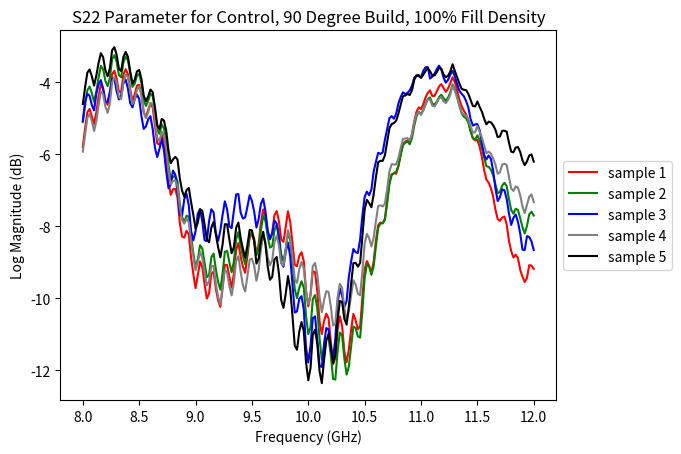

Python code for this plot:
#!/usr/bin/env python3
# -*- coding: utf-8 -*-
"""
Created on Mon Nov 15 20:43:17 2021

@author: lcabral4
"""

import matplotlib.pyplot as plt
import numpy as np 
from numpy import *

'''
These arrays are copied and pasted from data_analysis.py. This displays the
data of the S22 parameter read in from the citi file for the real and imaginary numbers for 201
time steps. '''
sample1 = np.array([-0.511688+0.041809j, -0.535491+0.09729j , -0.544708+0.17926j ,
       -0.520141+0.255798j, -0.467697+0.319213j, -0.425659+0.351791j,
       -0.408721+0.402893j, -0.385589+0.464736j, -0.337799+0.528106j,
       -0.264953+0.559234j, -0.200164+0.560638j, -0.153869+0.566864j,
       -0.114593+0.596313j, -0.046386+0.646148j,  0.039306+0.653595j,
        0.109405+0.629425j,  0.152954+0.5932j  ,  0.18573 +0.583099j,
        0.248535+0.596862j,  0.333129+0.567718j,  0.390716+0.516815j,
        0.418914+0.454177j,  0.425918+0.416076j,  0.464599+0.389846j,
        0.526855+0.335449j,  0.568359+0.262664j,  0.578125+0.181121j,
        0.558044+0.131317j,  0.557159+0.092254j,  0.576293+0.047607j,
        0.589813-0.032074j,  0.5708  -0.11264j ,  0.525787-0.159027j,
        0.48941 -0.173599j,  0.482803-0.185577j,  0.46878 -0.253891j,
        0.418762-0.312683j,  0.353698-0.346908j,  0.308517-0.339111j,
        0.285934-0.334884j,  0.266876-0.360214j,  0.217697-0.392501j,
        0.145675-0.411315j,  0.096801-0.391067j,  0.075134-0.378112j,
        0.070648-0.377533j,  0.030227-0.391403j, -0.033676-0.386398j,
       -0.087432-0.350082j, -0.102218-0.3264j  , -0.113449-0.306457j,
       -0.12796 -0.315628j, -0.177673-0.308288j, -0.223846-0.267761j,
       -0.240654-0.227203j, -0.241546-0.203727j, -0.242569-0.210708j,
       -0.276107-0.201568j, -0.306808-0.156662j, -0.309845-0.101715j,
       -0.305648-0.072876j, -0.302078-0.058578j, -0.32405 -0.051361j,
       -0.351974-0.009811j, -0.348403+0.050033j, -0.326492+0.089859j,
       -0.308319+0.109832j, -0.322982+0.113082j, -0.338439+0.148056j,
       -0.323867+0.193756j, -0.283355+0.224136j, -0.250579+0.244506j,
       -0.229736+0.255035j, -0.224975+0.283264j, -0.202072+0.326767j,
       -0.153854+0.356597j, -0.101364+0.367004j, -0.0634  +0.357681j,
       -0.053817+0.372726j, -0.028945+0.40213j ,  0.017776+0.419921j,
        0.069168+0.404876j,  0.107101+0.376525j,  0.130615+0.358734j,
        0.155624+0.357696j,  0.201309+0.360305j,  0.252868+0.332901j,
        0.284378+0.287735j,  0.298049+0.238601j,  0.309433+0.218505j,
        0.339477+0.207305j,  0.378448+0.177139j,  0.384094+0.12442j ,
        0.370315+0.073013j,  0.350357+0.035766j,  0.350448+0.003921j,
        0.360626-0.034622j,  0.35672 -0.084426j,  0.331054-0.131256j,
        0.282547-0.158798j,  0.256073-0.171585j,  0.253311-0.194244j,
        0.25032 -0.237335j,  0.217346-0.266525j,  0.173126-0.273422j,
        0.132293-0.262298j,  0.113006-0.258468j,  0.09349 -0.279113j,
        0.058609-0.295318j,  0.0186  -0.296035j, -0.022827-0.274124j,
       -0.042785-0.252441j, -0.058105-0.254974j, -0.085159-0.273315j,
       -0.121017-0.27304j , -0.149902-0.247886j, -0.159042-0.214393j,
       -0.166603-0.196723j, -0.187675-0.192161j, -0.219535-0.183525j,
       -0.25296 -0.162948j, -0.267257-0.124542j, -0.270401-0.094772j,
       -0.278717-0.077728j, -0.310043-0.064971j, -0.345306-0.033081j,
       -0.356109+0.009155j, -0.348403+0.041503j, -0.33786 +0.059265j,
       -0.347625+0.075943j, -0.363586+0.112381j, -0.364334+0.164199j,
       -0.345535+0.207504j, -0.324493+0.237365j, -0.316925+0.257629j,
       -0.317703+0.295013j, -0.305755+0.34262j , -0.275451+0.381256j,
       -0.244094+0.403793j, -0.218551+0.41748j , -0.204086+0.437149j,
       -0.179138+0.468566j, -0.13655 +0.498764j, -0.088043+0.514679j,
       -0.039886+0.522583j, -0.003326+0.52185j ,  0.03305 +0.533966j,
        0.087646+0.549835j,  0.156524+0.552551j,  0.217865+0.540374j,
        0.253448+0.520904j,  0.277648+0.518859j,  0.315795+0.511505j,
        0.369659+0.485519j,  0.441162+0.42868j ,  0.462921+0.388458j,
        0.489852+0.353546j,  0.521179+0.323486j,  0.555175+0.282135j,
        0.588806+0.217071j,  0.603485+0.141662j,  0.606323+0.084899j,
        0.617126+0.040618j,  0.629699-0.002075j,  0.638488-0.059051j,
        0.620697-0.119842j,  0.589904-0.17694j ,  0.55487 -0.220825j,
        0.524505-0.259185j,  0.49208 -0.300094j,  0.44812 -0.351791j,
        0.390426-0.399383j,  0.329696-0.428115j,  0.282608-0.44548j ,
        0.248428-0.461532j,  0.202972-0.484176j,  0.142395-0.493637j,
        0.076721-0.490951j,  0.021438-0.476394j, -0.018463-0.462127j,
       -0.056243-0.454422j, -0.104171-0.437973j, -0.157043-0.40866j ,
       -0.205246-0.366592j, -0.238647-0.330368j, -0.265457-0.306198j,
       -0.291732-0.287124j, -0.317337-0.260955j, -0.336517-0.217376j,
       -0.339279-0.171676j, -0.342193-0.135253j, -0.344955-0.10437j ,
       -0.356079-0.073867j, -0.35849 -0.028595j, -0.346069+0.016296j,
       -0.334472+0.055191j, -0.320098+0.09259j , -0.319015+0.109954j,
       -0.321334+0.142852j, -0.306655+0.171173j, -0.287277+0.19551j ])

sample2 = np.array([-0.55545 +0.019104j, -0.581176+0.074798j, -0.594299+0.159179j,
       -0.57492 +0.239227j, -0.5242  +0.311004j, -0.479217+0.349319j,
       -0.461456+0.403457j, -0.438583+0.467498j, -0.395141+0.534942j,
       -0.32196 +0.574279j, -0.252502+0.58197j , -0.200622+0.59024j ,
       -0.158813+0.619903j, -0.091461+0.673248j, -0.003967+0.688324j,
        0.072692+0.669891j,  0.124084+0.634002j,  0.161468+0.620666j,
        0.223877+0.634185j,  0.311554+0.610321j,  0.376434+0.563324j,
        0.413589+0.499664j,  0.424102+0.455001j,  0.462112+0.425949j,
        0.52536 +0.37384j ,  0.573455+0.302398j,  0.5914  +0.217254j,
        0.5755  +0.158996j,  0.573669+0.115203j,  0.590667+0.071167j,
        0.608581-0.006469j,  0.597015-0.090545j,  0.555999-0.145538j,
        0.516265-0.167541j,  0.505035-0.17749j ,  0.495575-0.242126j,
        0.45166 -0.304458j,  0.388382-0.348373j,  0.337707-0.347549j,
        0.308212-0.343917j,  0.290512-0.364471j,  0.246353-0.397903j,
        0.176223-0.424346j,  0.121978-0.410827j,  0.094177-0.399429j,
        0.089355-0.393508j,  0.054611-0.408325j, -0.006179-0.41043j ,
       -0.065338-0.380279j, -0.086303-0.355667j, -0.101882-0.333297j,
       -0.111068-0.340591j, -0.157699-0.339965j, -0.208328-0.306701j,
       -0.232803-0.266708j, -0.238487-0.240089j, -0.236358-0.245529j,
       -0.266861-0.242309j, -0.30159 -0.205688j, -0.313201-0.149871j,
       -0.311706-0.118286j, -0.309326-0.100448j, -0.329025-0.095962j,
       -0.361862-0.061477j, -0.368164-0.0018j  , -0.352157+0.044342j,
       -0.336502+0.070846j, -0.348327+0.073135j, -0.367904+0.103408j,
       -0.361572+0.148147j, -0.326095+0.184875j, -0.295135+0.210571j,
       -0.270706+0.226272j, -0.265014+0.253845j, -0.247299+0.297821j,
       -0.20285 +0.333923j, -0.149536+0.352447j, -0.103118+0.348449j,
       -0.090164+0.359939j, -0.069534+0.387283j, -0.028869+0.410781j,
        0.024414+0.404281j,  0.067581+0.379608j,  0.096481+0.359237j,
        0.121643+0.353408j,  0.162811+0.357864j,  0.216751+0.336486j,
        0.253723+0.292526j,  0.272918+0.240402j,  0.28363 +0.215179j,
        0.308624+0.204544j,  0.346206+0.181381j,  0.357452+0.130447j,
        0.347335+0.077133j,  0.324249+0.032455j,  0.316452+0.002685j,
        0.325836-0.029525j,  0.325164-0.076583j,  0.303085-0.123382j,
        0.256073-0.154922j,  0.224609-0.170646j,  0.218505-0.188072j,
        0.219955-0.226165j,  0.193359-0.254455j,  0.153533-0.264587j,
        0.108993-0.25595j ,  0.085952-0.24546j ,  0.070678-0.259475j,
        0.041   -0.2751j  ,  0.005035-0.278717j, -0.037414-0.261261j,
       -0.061027-0.236587j, -0.07238 -0.232879j, -0.092117-0.250442j,
       -0.123001-0.255416j, -0.152084-0.236084j, -0.163711-0.203208j,
       -0.167671-0.182426j, -0.181663-0.17781j , -0.207977-0.173378j,
       -0.241058-0.159454j, -0.259277-0.124694j, -0.263626-0.094207j,
       -0.268066-0.077194j, -0.295425-0.070663j, -0.334198-0.04689j ,
       -0.352462-0.006988j, -0.34935 +0.025497j, -0.338165+0.043396j,
       -0.345947+0.055755j, -0.363861+0.08525j , -0.371933+0.136642j,
       -0.357345+0.183303j, -0.339035+0.216339j, -0.330612+0.236206j,
       -0.333496+0.269516j, -0.32759 +0.316757j, -0.300537+0.360473j,
       -0.270538+0.386734j, -0.246307+0.405471j, -0.231262+0.424819j,
       -0.210754+0.45404j , -0.171844+0.486831j, -0.12265 +0.505462j,
       -0.072143+0.517211j, -0.031524+0.516662j,  0.004608+0.52774j ,
        0.057006+0.546051j,  0.126556+0.551635j,  0.190673+0.541595j,
        0.230957+0.521637j,  0.255462+0.518005j,  0.2919  +0.51123j ,
        0.344986+0.488876j,  0.418167+0.432327j,  0.440002+0.392639j,
        0.468261+0.35498j ,  0.497757+0.323013j,  0.530456+0.284606j,
        0.564392+0.222045j,  0.581298+0.148376j,  0.587921+0.08905j ,
        0.599273+0.043243j,  0.610931+0.004943j,  0.625244-0.046875j,
        0.608337-0.103515j,  0.581695-0.158538j,  0.548461-0.206298j,
        0.516357-0.246032j,  0.488494-0.28479j ,  0.44989 -0.337631j,
        0.397522-0.386779j,  0.338256-0.420517j,  0.289123-0.441833j,
        0.255767-0.459182j,  0.214111-0.487808j,  0.156158-0.500488j,
        0.094055-0.504241j,  0.036941-0.494918j, -0.005447-0.482498j,
       -0.042617-0.479721j, -0.093887-0.46788j , -0.146865-0.445068j,
       -0.201583-0.408828j, -0.24031 -0.371994j, -0.27185 -0.351379j,
       -0.306015-0.334655j, -0.334793-0.312057j, -0.35939 -0.275894j,
       -0.368972-0.229385j, -0.373321-0.19133j , -0.382247-0.160537j,
       -0.401519-0.127273j, -0.411331-0.082885j, -0.40718 -0.035293j,
       -0.397094+0.007003j, -0.386291+0.047927j, -0.391494+0.074264j,
       -0.398147+0.112136j, -0.391372+0.144607j, -0.37445 +0.172226j])

sample3 = np.array([-0.407486-0.381164j, -0.476593-0.353653j, -0.53836 -0.28363j ,
       -0.565368-0.21405j , -0.568969-0.143341j, -0.568084-0.101745j,
       -0.607116-0.049224j, -0.626434+0.035369j, -0.624908+0.115478j,
       -0.590332+0.184906j, -0.550018+0.218963j, -0.533416+0.259613j,
       -0.51892 +0.325164j, -0.489532+0.40982j , -0.428527+0.473602j,
       -0.364746+0.493469j, -0.326751+0.500061j, -0.295684+0.528747j,
       -0.246795+0.578552j, -0.16275 +0.615448j, -0.080963+0.613586j,
       -0.031951+0.590087j, -0.005676+0.582489j,  0.049346+0.59555j ,
        0.134124+0.59198j ,  0.217468+0.557434j,  0.267746+0.499054j,
        0.282119+0.464843j,  0.316223+0.447692j,  0.366165+0.424697j,
        0.430725+0.367706j,  0.459518+0.28923j ,  0.453628+0.237274j,
        0.448745+0.213745j,  0.468734+0.200958j,  0.510131+0.133361j,
        0.50476 +0.048278j,  0.474258-0.011795j,  0.448852-0.028884j,
        0.453231-0.040374j,  0.46791 -0.0867j  ,  0.445022-0.150466j,
        0.395538-0.204589j,  0.351867-0.217895j,  0.343551-0.226745j,
        0.352569-0.254013j,  0.32019 -0.304245j,  0.260437-0.336929j,
        0.198379-0.338851j,  0.180801-0.335083j,  0.16539 -0.35527j ,
        0.140823-0.390121j,  0.087417-0.411727j,  0.024246-0.403488j,
       -0.014404-0.380706j, -0.031478-0.378433j, -0.054245-0.401245j,
       -0.106002-0.407012j, -0.162139-0.38359j , -0.198623-0.335281j,
       -0.209625-0.317001j, -0.238998-0.311828j, -0.278762-0.305023j,
       -0.3302  -0.277557j, -0.359863-0.217102j, -0.359848-0.170074j,
       -0.368972-0.143569j, -0.397537-0.131424j, -0.430908-0.093505j,
       -0.440048-0.036102j, -0.415756+0.013565j, -0.405746+0.045135j,
       -0.401565+0.080841j, -0.405502+0.123275j, -0.401443+0.180114j,
       -0.366012+0.229171j, -0.325241+0.261688j, -0.284668+0.276168j,
       -0.275436+0.300766j, -0.256378+0.342651j, -0.213913+0.378692j,
       -0.158721+0.38684j , -0.111343+0.376785j, -0.080612+0.373779j,
       -0.051391+0.385879j, -0.004791+0.405609j,  0.0522  +0.3983j  ,
        0.095047+0.370346j,  0.124908+0.331787j,  0.14302 +0.319397j,
        0.178863+0.320236j,  0.224563+0.304092j,  0.249343+0.261383j,
        0.25386 +0.211807j,  0.24588 +0.175743j,  0.259994+0.156234j,
        0.288101+0.129211j,  0.305419+0.090301j,  0.301879+0.047042j,
        0.269699+0.014312j,  0.257629+0.001586j,  0.270874-0.019134j,
        0.291198-0.057006j,  0.283126-0.09465j ,  0.253265-0.113052j,
        0.227767-0.114761j,  0.221885-0.123344j,  0.22435 -0.156501j,
        0.210754-0.195617j,  0.185089-0.218528j,  0.155548-0.218895j,
        0.143692-0.217582j,  0.141227-0.239532j,  0.126403-0.28543j ,
        0.092163-0.31311j ,  0.060653-0.313232j,  0.044265-0.304519j,
        0.031784-0.311874j, -0.0009  -0.338851j, -0.046707-0.352691j,
       -0.088821-0.359512j, -0.121002-0.346038j, -0.141128-0.337204j,
       -0.170959-0.341598j, -0.226226-0.344833j, -0.285659-0.331512j,
       -0.327484-0.301101j, -0.343704-0.274581j, -0.359069-0.267715j,
       -0.404357-0.248184j, -0.441711-0.210861j, -0.477523-0.160491j,
       -0.489288-0.111602j, -0.498092-0.079071j, -0.523223-0.048828j,
       -0.543792+0.000701j, -0.560028+0.055969j, -0.554565+0.115417j,
       -0.54071 +0.152526j, -0.540679+0.183715j, -0.543823+0.229705j,
       -0.533783+0.278625j, -0.512786+0.332885j, -0.479156+0.374023j,
       -0.45166 +0.410171j, -0.425201+0.444412j, -0.39656 +0.482147j,
       -0.359283+0.530059j, -0.301422+0.569335j, -0.245941+0.594818j,
       -0.207366+0.606811j, -0.175689+0.631042j, -0.13565 +0.647979j,
       -0.077514+0.658081j,  0.003967+0.638763j,  0.042175+0.641387j,
        0.08908 +0.642303j,  0.140106+0.643249j,  0.193573+0.636901j,
        0.251037+0.60794j ,  0.30017 +0.566009j,  0.338897+0.531463j,
        0.385559+0.505859j,  0.43016 +0.483322j,  0.477294+0.448226j,
        0.501495+0.40274j ,  0.518432+0.353485j,  0.53186 +0.30783j ,
        0.548065+0.26416j ,  0.562866+0.217895j,  0.571685+0.162994j,
        0.572906+0.103698j,  0.558593+0.049957j,  0.549499+0.00888j ,
        0.550842-0.029205j,  0.546234-0.080719j,  0.525024-0.133514j,
        0.488555-0.178466j,  0.454132-0.209793j,  0.432983-0.2359j  ,
        0.417434-0.274246j,  0.382202-0.312988j,  0.332992-0.339828j,
        0.281585-0.350875j,  0.241272-0.358078j,  0.215637-0.380081j,
        0.17398 -0.412902j,  0.125045-0.429077j,  0.08226 -0.426818j,
        0.045974-0.412567j,  0.025116-0.399215j, -0.006774-0.409118j,
       -0.062896-0.408737j, -0.11116 -0.388336j, -0.142471-0.362274j,
       -0.156066-0.335052j, -0.171051-0.326934j, -0.222122-0.315506j,
       -0.266601-0.277587j, -0.292083-0.242157j, -0.302551-0.211471j])

sample4 = np.array([-0.504486+0.033233j, -0.526825+0.08319j , -0.539733+0.159973j,
       -0.520355+0.234741j, -0.468948+0.302093j, -0.422531+0.336395j,
       -0.404495+0.383804j, -0.385833+0.442321j, -0.34555 +0.505279j,
       -0.275909+0.541473j, -0.207672+0.545837j, -0.158477+0.550079j,
       -0.121185+0.577423j, -0.059082+0.628234j,  0.022338+0.641449j,
        0.095611+0.6221j  ,  0.143859+0.584503j,  0.177459+0.571167j,
        0.235839+0.585266j,  0.318969+0.5625j  ,  0.37973 +0.517761j,
        0.412826+0.454162j,  0.420837+0.411682j,  0.456481+0.384292j,
        0.516876+0.334869j,  0.562652+0.266876j,  0.578064+0.185058j,
        0.559265+0.130615j,  0.555267+0.089416j,  0.571441+0.047393j,
        0.59024 -0.026611j,  0.577789-0.108001j,  0.536315-0.158874j,
        0.498413-0.177154j,  0.487991-0.18663j ,  0.477447-0.250579j,
        0.433578-0.309356j,  0.372955-0.348465j,  0.326599-0.345413j,
        0.301239-0.341293j,  0.283325-0.362579j,  0.238906-0.394638j,
        0.171615-0.418792j,  0.122497-0.405197j,  0.09732 -0.394653j,
        0.093322-0.390579j,  0.058242-0.403701j, -0.001129-0.403717j,
       -0.056015-0.37474j , -0.07518 -0.354003j, -0.089325-0.334198j,
       -0.099777-0.340942j, -0.144302-0.337417j, -0.192337-0.304397j,
       -0.21553 -0.267257j, -0.22171 -0.243896j, -0.220916-0.250244j,
       -0.250213-0.245468j, -0.281692-0.209182j, -0.292724-0.155288j,
       -0.292312-0.124282j, -0.290176-0.109375j, -0.309234-0.1053j  ,
       -0.338546-0.072967j, -0.343521-0.015396j, -0.327743+0.028549j,
       -0.314697+0.053375j, -0.32843 +0.055099j, -0.346496+0.083496j,
       -0.339706+0.124664j, -0.304946+0.160003j, -0.274322+0.183319j,
       -0.254699+0.198959j, -0.252075+0.227584j, -0.236755+0.268203j,
       -0.19458 +0.301803j, -0.143569+0.320251j, -0.100723+0.31903j ,
       -0.089096+0.334625j, -0.069244+0.363861j, -0.029144+0.386108j,
        0.023208+0.378006j,  0.065429+0.354599j,  0.095275+0.338455j,
        0.120254+0.336334j,  0.160522+0.34317j ,  0.213455+0.322158j,
        0.249954+0.278457j,  0.270294+0.228012j,  0.285629+0.20465j ,
        0.313369+0.195602j,  0.353332+0.172912j,  0.363876+0.121368j,
        0.354492+0.067398j,  0.335617+0.022262j,  0.332138-0.008865j,
        0.344451-0.042099j,  0.343704-0.090408j,  0.3199  -0.137176j,
        0.274337-0.170501j,  0.244278-0.19152j ,  0.239357-0.213279j,
        0.240982-0.254562j,  0.21289 -0.283004j,  0.173263-0.294067j,
        0.127578-0.290863j,  0.102462-0.284713j,  0.085571-0.302764j,
        0.052795-0.319259j,  0.016418-0.322296j, -0.028549-0.30664j ,
       -0.0569  -0.284301j, -0.072174-0.282562j, -0.09671 -0.30191j ,
       -0.129653-0.30487j , -0.159683-0.28543j , -0.17427 -0.252273j,
       -0.182769-0.231132j, -0.202209-0.226646j, -0.231781-0.219413j,
       -0.264938-0.205078j, -0.284194-0.168609j, -0.291061-0.135757j,
       -0.297561-0.115997j, -0.328247-0.105209j, -0.368423-0.078781j,
       -0.386993-0.036544j, -0.383392-0.002731j, -0.37294 +0.016647j,
       -0.382644+0.032943j, -0.399307+0.066909j, -0.407516+0.119735j,
       -0.392242+0.166091j, -0.374267+0.199874j, -0.365966+0.222503j,
       -0.365997+0.259704j, -0.359375+0.310638j, -0.329208+0.357284j,
       -0.298873+0.382263j, -0.274704+0.400299j, -0.258758+0.422714j,
       -0.236145+0.45375j , -0.195312+0.489105j, -0.144531+0.507019j,
       -0.095703+0.519287j, -0.053985+0.521179j, -0.014404+0.533386j,
        0.043121+0.554046j,  0.118682+0.557128j,  0.182006+0.544403j,
        0.221801+0.523712j,  0.249603+0.520324j,  0.289367+0.511505j,
        0.347961+0.486007j,  0.421447+0.423217j,  0.441436+0.385147j,
        0.469986+0.347091j,  0.501007+0.31311j ,  0.534423+0.271057j,
        0.567474+0.202056j,  0.580078+0.127716j,  0.586608+0.068878j,
        0.596283+0.019378j,  0.606842-0.019439j,  0.620636-0.075592j,
        0.598938-0.135894j,  0.570709-0.190185j,  0.53659 -0.23822j ,
        0.502288-0.277008j,  0.47322 -0.316116j,  0.429565-0.371505j,
        0.3721  -0.418502j,  0.311264-0.451309j,  0.260849-0.47026j ,
        0.227905-0.487045j,  0.181976-0.51773j ,  0.117797-0.525787j,
        0.054016-0.526397j, -0.005004-0.515289j, -0.04663 -0.500824j,
       -0.086227-0.498245j, -0.142364-0.482086j, -0.1958  -0.454162j,
       -0.251785-0.414611j, -0.288345-0.372573j, -0.31842 -0.350235j,
       -0.355758-0.329589j, -0.38269 -0.300338j, -0.407989-0.261566j,
       -0.416626-0.209259j, -0.415878-0.16986j , -0.423828-0.138778j,
       -0.441772-0.098159j, -0.447708-0.049942j, -0.439743+0.001556j,
       -0.421951+0.044036j, -0.407135+0.082778j, -0.41127 +0.112304j,
       -0.41008 +0.153167j, -0.400207+0.185257j, -0.374328+0.212173j])

sample5 = np.array([-0.587066-4.52270e-02j, -0.621124+7.69000e-03j,
       -0.644378+9.14610e-02j, -0.63385 +1.75048e-01j,
       -0.590515+2.56012e-01j, -0.54779 +3.00140e-01j,
       -0.537567+3.56750e-01j, -0.519165+4.26208e-01j,
       -0.479827+4.99557e-01j, -0.405792+5.50567e-01j,
       -0.330566+5.66497e-01j, -0.275299+5.81604e-01j,
       -0.232879+6.17553e-01j, -0.167236+6.79229e-01j,
       -0.075805+7.02148e-01j,  0.007049+6.89056e-01j,
        0.065338+6.56158e-01j,  0.106933+6.45477e-01j,
        0.171325+6.62719e-01j,  0.264953+6.43280e-01j,
        0.337829+5.95855e-01j,  0.382873+5.30639e-01j,
        0.400329+4.84649e-01j,  0.443588+4.55551e-01j,
        0.512115+4.05883e-01j,  0.564056+3.35937e-01j,
        0.586486+2.50518e-01j,  0.574066+1.90826e-01j,
        0.576141+1.44500e-01j,  0.59555 +9.82660e-02j,
        0.616363+2.07820e-02j,  0.608032-6.53070e-02j,
        0.568695-1.26220e-01j,  0.528472-1.55120e-01j,
        0.515045-1.72699e-01j,  0.506469-2.42675e-01j,
        0.463913-3.10546e-01j,  0.403198-3.59985e-01j,
        0.351608-3.65875e-01j,  0.319946-3.67492e-01j,
        0.300125-3.91311e-01j,  0.255981-4.26376e-01j,
        0.185867-4.56588e-01j,  0.128067-4.46273e-01j,
        0.093643-4.36691e-01j,  0.082473-4.29870e-01j,
        0.043411-4.44931e-01j, -0.020828-4.49798e-01j,
       -0.085128-4.21966e-01j, -0.109771-3.98315e-01j,
       -0.130783-3.73245e-01j, -0.139953-3.77487e-01j,
       -0.185897-3.76770e-01j, -0.239517-3.43109e-01j,
       -0.265731-2.99835e-01j, -0.273117-2.67059e-01j,
       -0.268631-2.66525e-01j, -0.299118-2.60253e-01j,
       -0.3376  -2.21633e-01j, -0.352508-1.61300e-01j,
       -0.35028 -1.27319e-01j, -0.343887-1.08367e-01j,
       -0.360137-1.07559e-01j, -0.393386-7.69800e-02j,
       -0.400405-1.60520e-02j, -0.380401+3.10210e-02j,
       -0.360809+5.76930e-02j, -0.368316+5.54040e-02j,
       -0.387283+8.45180e-02j, -0.380813+1.31805e-01j,
       -0.343078+1.71295e-01j, -0.313644+1.97586e-01j,
       -0.291214+2.12051e-01j, -0.290084+2.36679e-01j,
       -0.277664+2.79129e-01j, -0.23616 +3.14285e-01j,
       -0.184845+3.31069e-01j, -0.141418+3.23852e-01j,
       -0.134017+3.33358e-01j, -0.116607+3.60839e-01j,
       -0.075149+3.84063e-01j, -0.019973+3.75106e-01j,
        0.02211 +3.49472e-01j,  0.04747 +3.32260e-01j,
        0.069152+3.31573e-01j,  0.107208+3.41659e-01j,
        0.159393+3.23837e-01j,  0.193145+2.82348e-01j,
        0.208282+2.35473e-01j,  0.217475+2.16316e-01j,
        0.240921+2.12242e-01j,  0.279922+1.92337e-01j,
        0.292465+1.42990e-01j,  0.284393+9.15830e-02j,
        0.266937+5.10860e-02j,  0.266906+2.76330e-02j,
        0.284301+5.64000e-04j,  0.290084-4.25560e-02j,
        0.272003-8.48990e-02j,  0.231437-1.13769e-01j,
        0.207206-1.27670e-01j,  0.207908-1.44531e-01j,
        0.214172-1.82701e-01j,  0.190658-2.13233e-01j,
        0.152145-2.27211e-01j,  0.110359-2.24929e-01j,
        0.091377-2.23114e-01j,  0.081573-2.46307e-01j,
        0.054931-2.70904e-01j,  0.020797-2.81448e-01j,
       -0.019989-2.70645e-01j, -0.042892-2.53646e-01j,
       -0.053146-2.58132e-01j, -0.075119-2.85034e-01j,
       -0.110794-2.93319e-01j, -0.144821-2.77053e-01j,
       -0.162773-2.47581e-01j, -0.175003-2.32200e-01j,
       -0.200355-2.34176e-01j, -0.236465-2.31819e-01j,
       -0.276657-2.20794e-01j, -0.300979-1.87057e-01j,
       -0.312286-1.58020e-01j, -0.324325-1.42318e-01j,
       -0.36174 -1.32583e-01j, -0.407226-1.03759e-01j,
       -0.429595-5.70980e-02j, -0.428466-1.90880e-02j,
       -0.423263+2.80700e-03j, -0.440124+2.63510e-02j,
       -0.461151+6.66650e-02j, -0.471878+1.27655e-01j,
       -0.457321+1.78817e-01j, -0.440948+2.15789e-01j,
       -0.436599+2.43469e-01j, -0.436233+2.85598e-01j,
       -0.426956+3.38501e-01j, -0.396072+3.84979e-01j,
       -0.368438+4.13757e-01j, -0.342788+4.40826e-01j,
       -0.321258+4.72427e-01j, -0.290924+5.10955e-01j,
       -0.242462+5.53009e-01j, -0.185577+5.75866e-01j,
       -0.132019+5.93536e-01j, -0.08612 +5.99823e-01j,
       -0.042266+6.13678e-01j,  0.018371+6.35711e-01j,
        0.096405+6.38305e-01j,  0.160797+6.25427e-01j,
        0.204956+6.06353e-01j,  0.239166+6.00830e-01j,
        0.283905+5.89538e-01j,  0.348846+5.60638e-01j,
        0.426406+4.95986e-01j,  0.45549 +4.56741e-01j,
        0.492141+4.17633e-01j,  0.528167+3.82354e-01j,
        0.565856+3.41125e-01j,  0.600952+2.70752e-01j,
        0.616882+1.96319e-01j,  0.62741 +1.32659e-01j,
        0.639892+7.74530e-02j,  0.652343+3.08830e-02j,
        0.667938-3.21960e-02j,  0.646606-1.01348e-01j,
        0.6203  -1.65008e-01j,  0.587249-2.24609e-01j,
        0.554107-2.74139e-01j,  0.525512-3.21960e-01j,
        0.481872-3.83102e-01j,  0.425735-4.34341e-01j,
        0.363464-4.72915e-01j,  0.30841 -4.97222e-01j,
        0.268371-5.18920e-01j,  0.215393-5.53192e-01j,
        0.144531-5.65124e-01j,  0.072601-5.70129e-01j,
        0.002868-5.61889e-01j, -0.050384-5.49346e-01j,
       -0.0997  -5.47515e-01j, -0.162994-5.30883e-01j,
       -0.221099-5.03784e-01j, -0.281616-4.63653e-01j,
       -0.323455-4.19479e-01j, -0.358505-3.91250e-01j,
       -0.400207-3.63189e-01j, -0.431045-3.26293e-01j,
       -0.459915-2.80914e-01j, -0.471786-2.20413e-01j,
       -0.475418-1.72103e-01j, -0.487197-1.30569e-01j,
       -0.505737-8.21530e-02j, -0.512237-2.91440e-02j,
       -0.504486+2.66110e-02j, -0.486373+7.14560e-02j,
       -0.470123+1.16287e-01j, -0.466384+1.50558e-01j,
       -0.459777+1.94824e-01j, -0.444458+2.31582e-01j,
       -0.414093+2.61322e-01j])

plt.figure(0)
'''This for loop converts the data from the samples to the Log Magnitude
S parameter. Just substitude the sample you want to see and it will print out
the array.'''
w = []
for i in sample5:
    test = i*conj(i)
    f = sqrt(test)
#    print(test, 'test')
#    print(f, 'f')
    y = 20*log10(f)
    w.append(y)
#    print(y, 'dB')
 #   print(w, 'y')
print(w)
'''
#print(y, 'w')
for i, j in zip(x, w):
    plt.title('S_11 Parameter w/ Tunnel')
    plt.xlabel('GHz')
    plt.ylabel('dB')
    plt.plot(i, j, 'bo') '''
Sample1_Log_S22 = np.array([(-5.790997363186763+0j), (-5.283915526330192+0j), (-4.830141020342848+0j), (-4.736875092140479+0j), (-4.939857903686534+0j), (-5.157820550087367+0j), (-4.82308542973583+0j), (-4.381137462008595+0j), (-4.056029059810116+0j), (-4.16866138103185+0j), (-4.5053006831864515+0j), (-4.621677332177871+0j), (-4.333024219516907+0j), (-3.771035632045428+0j), (-3.6781472241320623+0j), (-3.8918521659029848+0j), (-4.2564323056996525+0j), (-4.26548089017071+0j), (-3.7880928360824044+0j), (-3.6323270230982407+0j), (-3.770023249296046+0j), (-4.182031087754339+0j), (-4.503526681916799+0j), (-4.343503326460939+0j), (-4.088215752676568+0j), (-4.0668697899992985+0j), (-4.352944933450475+0j), (-4.8325676920231135+0j), (-4.962951608076987+0j), (-4.757596438304672+0j), (-4.5728892769641+0j), (-4.704408014635868+0j), (-5.203648743088375+0j), (-5.69185465421607+0j), (-5.726152385329309+0j), (-5.46352503437613+0j), (-5.636269840528943+0j), (-6.100415008672487+0j), (-6.774106587442121+0j), (-7.124097696675221+0j), (-6.968538025085506+0j), (-6.958348435719074+0j), (-7.203302393191814+0j), (-7.896712261017164+0j), (-8.279408536224462+0j), (-8.311423075688634+0j), (-8.121692360923475+0j), (-8.226439288132777+0j), (-8.853831406638093+0j), (-9.31868040424369+0j), (-9.714833691696743+0j), (-9.3556149461903+0j), (-8.975347838192056+0j), (-9.143420689908679+0j), (-9.604449030636369+0j), (-10.006555815571947+0j), (-9.861621800270647+0j), (-9.32316524836145+0j), (-9.256439393558201+0j), (-9.7326305603129+0j), (-10.055437753297022+0j), (-10.23730282694473+0j), (-9.680006719057843+0j), (-9.066415289090516+0j), (-9.06970928106334+0j), (-9.405438780347698+0j), (-9.701145408872906+0j), (-9.31424891466292+0j), (-8.649897451001806+0j), (-8.463948019946407+0j), (-8.842996352009555+0j), (-9.11605116021979+0j), (-9.287755228343112+0j), (-8.83218824129434+0j), (-8.308849097843575+0j), (-8.21505146256139+0j), (-8.387320572253449+0j), (-8.79573300623185+0j), (-8.482596386848293+0j), (-7.890227783993481+0j), (-7.528872619338322+0j), (-7.728622955567306+0j), (-8.14623039272113+0j), (-8.36390360947252+0j), (-8.17684493896394+0j), (-7.686705928191751+0j), (-7.57544790136386+0j), (-7.860514105777784+0j), (-8.363507843305625+0j), (-8.431686292447761+0j), (-8.007386292817692+0j), (-7.579529896489673+0j), (-7.877896497224661+0j), (-8.462945691167164+0j), (-9.064759377610157+0j), (-9.106984653387872+0j), (-8.819013670432943+0j), (-8.716753566072079+0j), (-8.967955109912573+0j), (-9.786055472649236+0j), (-10.222087709355215+0j), (-9.918377741435085+0j), (-9.244968183364811+0j), (-9.271075597660921+0j), (-9.799197654719414+0j), (-10.639807567454545+0j), (-10.992175509098105+0j), (-10.622592664345756+0j), (-10.42643038262505+0j), (-10.556028072661892+0j), (-11.211047379907521+0j), (-11.833808312795453+0j), (-11.650205307080533+0j), (-10.86434378086109+0j), (-10.496548359255213+0j), (-10.761444683675292+0j), (-11.471620061027734+0j), (-11.774625458822909+0j), (-11.417771748843997+0j), (-10.868378564275716+0j), (-10.431556134683088+0j), (-10.607952814077652+0j), (-10.856651332499002+0j), (-10.771458393441726+0j), (-9.984917432832633+0j), (-9.196239676043309+0j), (-8.965471600308442+0j), (-9.097167247890347+0j), (-9.293648079539384+0j), (-8.975303451632094+0j), (-8.39158656251732+0j), (-7.966935197596915+0j), (-7.8927401191418936+0j), (-7.914569341533425+0j), (-7.7776709421631605+0j), (-7.259163882230851+0j), (-6.759757602752886+0j), (-6.551571763102336+0j), (-6.524150112098278+0j), (-6.535412231725537+0j), (-6.33109669220214+0j), (-5.992125237220637+0j), (-5.72820033255947+0j), (-5.644008011625936+0j), (-5.611668189588164+0j), (-5.648909831739134+0j), (-5.433121742068217+0j), (-5.086378178775083+0j), (-4.817330594287307+0j), (-4.691995999253365+0j), (-4.742079863105343+0j), (-4.605436536369682+0j), (-4.4205529895846984+0j), (-4.2901776276472665+0j), (-4.220598300301196+0j), (-4.374746182243578+0j), (-4.3776692235245935+0j), (-4.244995498943833+0j), (-4.113704263720369+0j), (-4.047106963861803+0j), (-4.153722588729794+0j), (-4.2615937665862615+0j), (-4.173750076456087+0j), (-4.017292770015242+0j), (-3.8599553650940925+0j), (-3.9834531765303236+0j), (-4.210234630103268+0j), (-4.47764593858602+0j), (-4.656154832103675+0j), (-4.7860150241659944+0j), (-4.886937090826539+0j), (-5.059299872701607+0j), (-5.346440613041649+0j), (-5.5545603356012485+0j), (-5.61096667289958+0j), (-5.5968291881902585+0j), (-5.784720421661273+0j), (-6.074454971651848+0j), (-6.431888546603439+0j), (-6.697846542477254+0j), (-6.784789725278536+0j), (-6.93206362573026+0j), (-7.174560548182162+0j), (-7.532168698813337+0j), (-7.796423793614244+0j), (-7.84561697211398+0j), (-7.758613968229505+0j), (-7.726268280705188+0j), (-7.945357418377852+0j), (-8.39883102145775+0j), (-8.684152617963951+0j), (-8.86434150395888+0j), (-8.786089564003989+0j), (-8.882914740807102+0j), (-9.207126818770957+0j), (-9.396135838911645+0j), (-9.545376088335297+0j), (-9.436270951704397+0j), (-9.077629139863095+0j), (-9.08904911769419+0j), (-9.1810482277172+0j)]
)
Sample2_Log_S22 = np.array([(-5.101966218743867+0j), (-4.642499407788065+0j), (-4.219005494901208+0j), (-4.114341216726106+0j), (-4.300305111139627+0j), (-4.53861348110899+0j), (-4.251366217075127+0j), (-3.8625389418487073+0j), (-3.542836956797586+0j), (-3.6305637231172865+0j), (-3.9529201691798987+0j), (-4.1046094570177685+0j), (-3.8774471691331387+0j), (-3.357078719943031+0j), (-3.2439975001669383+0j), (-3.429077227038155+0j), (-3.794939889103946+0j), (-3.8584319262668396+0j), (-3.445623458515337+0j), (-3.283111092009295+0j), (-3.38152794313225+0j), (-3.7600686922239146+0j), (-4.124142730357952+0j), (-4.034248382885446+0j), (-3.81157844381002+0j), (-3.7644558283537948+0j), (-4.012606264736159+0j), (-4.479648576251773+0j), (-4.655070209225724+0j), (-4.510553265610371+0j), (-4.313141531435929+0j), (-4.381531919136163+0j), (-4.810701296434023+0j), (-5.307679401794942+0j), (-5.427798071003104+0j), (-5.168128368646471+0j), (-5.276949991286678+0j), (-5.651049785752661+0j), (-6.2923472413892325+0j), (-6.710630227378474+0j), (-6.630675388389147+0j), (-6.595229712124925+0j), (-6.7546224339420515+0j), (-7.359914347933215+0j), (-7.736248175310502+0j), (-7.882579435273663+0j), (-7.702883007813163+0j), (-7.734233825165076+0j), (-8.271602208280948+0j), (-8.730662867548212+0j), (-9.155422948072866+0j), (-8.916436165779594+0j), (-8.524931738574205+0j), (-8.61804517943619+0j), (-9.019435947881068+0j), (-9.411232983198468+0j), (-9.349823039153716+0j), (-8.862957598722986+0j), (-8.75286889841232+0j), (-9.188105107766937+0j), (-9.540819048638124+0j), (-9.75627744024058+0j), (-9.300872427511992+0j), (-8.705565509950011+0j), (-8.679069792658359+0j), (-8.996957566744236+0j), (-9.271887445190535+0j), (-8.972904808991753+0j), (-8.355086451618599+0j), (-8.162126012866018+0j), (-8.522720127802096+0j), (-8.812565429169615+0j), (-9.048977813116977+0j), (-8.707300937312771+0j), (-8.243312443825415+0j), (-8.162955313800872+0j), (-8.339255697283182+0j), (-8.792615039310869+0j), (-8.611113819607748+0j), (-8.101642430960442+0j), (-7.70639585105719+0j), (-7.850524358627776+0j), (-8.277783376069774+0j), (-8.589900570747567+0j), (-8.548215196656852+0j), (-8.108633740163642+0j), (-7.953271211616938+0j), (-8.24062736045835+0j), (-8.78514493404802+0j), (-8.97058956978999+0j), (-8.630036600127706+0j), (-8.159969983956847+0j), (-8.392663747170579+0j), (-8.975968197962311+0j), (-9.739133485710829+0j), (-9.993530466291178+0j), (-9.704505542516879+0j), (-9.523491037885817+0j), (-9.702768943178008+0j), (-10.478170259492748+0j), (-10.992546798156857+0j), (-10.803179143859689+0j), (-10.020424648205728+0j), (-9.908251945576719+0j), (-10.288231656452398+0j), (-11.113158461188364+0j), (-11.698069445676179+0j), (-11.407256372218978+0j), (-11.11477868881578+0j), (-11.095313773413505+0j), (-11.570345010572552+0j), (-12.240423768135436+0j), (-12.25691158333947+0j), (-11.474789146984524+0j), (-10.94924517777491+0j), (-11.03114601382014+0j), (-11.668861611339523+0j), (-12.118824901468994+0j), (-11.896475521508986+0j), (-11.3481093204493+0j), (-10.78133927680643+0j), (-10.821104836586365+0j), (-11.058300558706977+0j), (-11.089182944521154+0j), (-10.349432909832581+0j), (-9.435259412154135+0j), (-9.056047184875748+0j), (-9.111712961812728+0j), (-9.34648956730012+0j), (-9.108442625140414+0j), (-8.549205308386574+0j), (-8.040859838757875+0j), (-7.923779135610241+0j), (-7.911629758666213+0j), (-7.822593215666698+0j), (-7.355163906642504+0j), (-6.826676354906084+0j), (-6.570579134481981+0j), (-6.521744959912409+0j), (-6.476749214118591+0j), (-6.308708330701018+0j), (-6.0107167210140435+0j), (-5.742461073334015+0j), (-5.677767720771204+0j), (-5.642960207912924+0j), (-5.719731694086586+0j), (-5.551268650341043+0j), (-5.208259481235407+0j), (-4.944192058131201+0j), (-4.819056372890753+0j), (-4.875206674369465+0j), (-4.767869591141094+0j), (-4.602194059939965+0j), (-4.46098675663135+0j), (-4.415671202093762+0j), (-4.587114508335129+0j), (-4.6182962786708135+0j), (-4.533346789561546+0j), (-4.408308139851957+0j), (-4.343383167614481+0j), (-4.437906386284034+0j), (-4.515110744218461+0j), (-4.4249510121100455+0j), (-4.279872451245871+0j), (-4.05466768557923+0j), (-4.193153083014106+0j), (-4.394915579292847+0j), (-4.642397595430507+0j), (-4.852447168231617+0j), (-4.952142595441357+0j), (-4.997694215979013+0j), (-5.119829822704043+0j), (-5.357315775215903+0j), (-5.546939760432802+0j), (-5.586743407758535+0j), (-5.469873560987242+0j), (-5.608670342044492+0j), (-5.798703553430677+0j), (-6.085206637014419+0j), (-6.329536197665493+0j), (-6.34608531813935+0j), (-6.4258649885135615+0j), (-6.582591973963355+0j), (-6.824045363006748+0j), (-7.074594434321125+0j), (-7.047196859270043+0j), (-6.868942015215703+0j), (-6.78886617947745+0j), (-6.8765617192642905+0j), (-7.240950585330854+0j), (-7.5454720493970315+0j), (-7.647622808088186+0j), (-7.510074028403001+0j), (-7.54331619176286+0j), (-7.77176533306121+0j), (-8.02078298773646+0j), (-8.195365332874214+0j), (-7.991968345681039+0j), (-7.667613718520765+0j), (-7.592430717591567+0j), (-7.698715590790495+0j)]
)
Sample3_Log_S22 = np.array([(-5.067778634256888+0j), (-4.531966751402191+0j), (-4.314727164476524+0j), (-4.37162077713631+0j), (-4.630978367335508+0j), (-4.7746255827564275+0j), (-4.306110605066825+0j), (-4.048671033390302+0j), (-3.9378509945438074+0j), (-4.171618525423965+0j), (-4.553558483728838+0j), (-4.535418115282609+0j), (-4.2595762223968+0j), (-3.8977220549146327+0j), (-3.8940983620346508+0j), (-4.241758504649119+0j), (-4.475420239030635+0j), (-4.353310745436369+0j), (-4.0271057678619515+0j), (-3.9226218424443138+0j), (-4.167527116238838+0j), (-4.5689649712878735+0j), (-4.693833076314294+0j), (-4.471921141106666+0j), (-4.33645523408217+0j), (-4.460866521922514+0j), (-4.938430629442516+0j), (-5.291925259942307+0j), (-5.22263767391154+0j), (-5.024562056910497+0j), (-4.938580758051468+0j), (-5.304566324900884+0j), (-5.815705718254963+0j), (-6.071993206822471+0j), (-5.8486686019130785+0j), (-5.559258457018577+0j), (-5.898752499526956+0j), (-6.477021242970221+0j), (-6.939989577641137+0j), (-6.839281228299208+0j), (-6.450149060095882+0j), (-6.562279767313262+0j), (-7.0266202472916355+0j), (-7.662714978784076+0j), (-7.70982558774552+0j), (-7.239347476700001+0j), (-7.097724352157807+0j), (-7.414858358797422+0j), (-8.119882179935875+0j), (-8.387230040039675+0j), (-8.136918482397045+0j), (-7.6440714096353455+0j), (-7.516322338505446+0j), (-7.8677337189158205+0j), (-8.381993156674861+0j), (-8.410275115558612+0j), (-7.853148836795441+0j), (-7.522839706627384+0j), (-7.608749159288766+0j), (-8.185438924219792+0j), (-8.403357491085831+0j), (-8.114743865406053+0j), (-7.67646197821313+0j), (-7.303238098397396+0j), (-7.5292408024718425+0j), (-8.00201646096197+0j), (-8.047858161767541+0j), (-7.56198428016779+0j), (-7.112481392255118+0j), (-7.1008656989900025+0j), (-7.6186087051140605+0j), (-7.7815042155686776+0j), (-7.752346597263538+0j), (-7.4562452065437075+0j), (-7.131001761407951+0j), (-7.29358117984728+0j), (-7.587965148044253+0j), (-8.032584821730014+0j), (-7.790420061004198+0j), (-7.3721824455442455+0j), (-7.231559954904679+0j), (-7.573653091722864+0j), (-8.114534138445539+0j), (-8.350257881401474+0j), (-8.194622925335171+0j), (-7.8372424550115625+0j), (-7.921833102840346+0j), (-8.350820608125959+0j), (-9.007178572514901+0j), (-9.119732466997652+0j), (-8.711386717756998+0j), (-8.449662959080142+0j), (-8.84412770002635+0j), (-9.613516084397485+0j), (-10.3932674265454+0j), (-10.36184120062942+0j), (-10.013149968840164+0j), (-9.938120116330746+0j), (-10.299141489892174+0j), (-11.370200469279162+0j), (-11.779940458303637+0j), (-11.32303734974168+0j), (-10.55290570645473+0j), (-10.500299176752534+0j), (-11.139386210950812+0j), (-11.867667635947356+0j), (-11.907993457491274+0j), (-11.259504565830438+0j), (-10.825824127069488+0j), (-10.861203479570099+0j), (-11.420032919033433+0j), (-11.675593178382925+0j), (-11.117045343040584+0j), (-10.112270550662899+0j), (-9.725203652923662+0j), (-9.922817779261702+0j), (-10.236903265597533+0j), (-10.075542317915456+0j), (-9.399793929797903+0j), (-8.976606921706566+0j), (-8.628420359156808+0j), (-8.716531423883149+0j), (-8.7411666943901+0j), (-8.358965684276685+0j), (-7.693263230628931+0j), (-7.178283405635724+0j), (-7.035375662981481+0j), (-7.132580649684872+0j), (-6.9766502718681265+0j), (-6.476247340025769+0j), (-6.2056581080532+0j), (-5.955330637885355+0j), (-5.988446750051083+0j), (-5.945719060447598+0j), (-5.588604862302135+0j), (-5.291336499598626+0j), (-4.992643326959713+0j), (-4.936797875636899+0j), (-5.008196816905245+0j), (-4.866692020195308+0j), (-4.577874446743041+0j), (-4.406246855955808+0j), (-4.274049653495615+0j), (-4.324047432070344+0j), (-4.291804549575405+0j), (-4.22166051012887+0j), (-4.092411066617724+0j), (-3.8716655437413494+0j), (-3.819544522283051+0j), (-3.8268985874268218+0j), (-3.859255096793598+0j), (-3.6746108990300104+0j), (-3.5825061923592476+0j), (-3.574573110589048+0j), (-3.893037459219311+0j), (-3.838859207506586+0j), (-3.7624599068122517+0j), (-3.63112127911924+0j), (-3.534851261324447+0j), (-3.6390282446456714+0j), (-3.867204651563661+0j), (-4.008769565007312+0j), (-3.9302879248207763+0j), (-3.7816157995640265+0j), (-3.678301970568514+0j), (-3.833178986489822+0j), (-4.048087910136681+0j), (-4.229284874389292+0j), (-4.316155001035412+0j), (-4.385451622101002+0j), (-4.517447814593802+0j), (-4.698328942713386+0j), (-5.023491902419487+0j), (-5.199527854295542+0j), (-5.167268193711985+0j), (-5.15860893993862+0j), (-5.324271295251538+0j), (-5.677747730803135+0j), (-6.016276904716068+0j), (-6.141737962353172+0j), (-6.029955777203746+0j), (-6.125392382555903+0j), (-6.451873803979299+0j), (-6.937822439598343+0j), (-7.294794666858502+0j), (-7.1905558734983055+0j), (-6.973290821310217+0j), (-6.99527727249972+0j), (-7.236753701579898+0j), (-7.6365136462966685+0j), (-7.958707081217677+0j), (-7.761837779048565+0j), (-7.669484203225095+0j), (-7.873825915424289+0j), (-8.194714649395095+0j), (-8.644970388427236+0j), (-8.660005846856233+0j), (-8.271571671641606+0j), (-8.293551131875839+0j), (-8.417808139269857+0j), (-8.656408857927131+0j)]
)
Sample4_Log_S22 = np.array([(-5.92421214173606+0j), (-5.459709214262998+0j), (-4.9907355079392435+0j), (-4.869520702196499+0j), (-5.069989202479581+0j), (-5.35072441495439+0j), (-5.073489448373046+0j), (-4.627919010393223+0j), (-4.2630278065648035+0j), (-4.325986006810695+0j), (-4.671619666866258+0j), (-4.845210859557114+0j), (-4.582920777468955+0j), (-3.9993294664027914+0j), (-3.8514937209096405+0j), (-4.021404786140816+0j), (-4.408847161633101+0j), (-4.46452603300491+0j), (-3.9994638115459273+0j), (-3.7867052349334744+0j), (-3.848168698649111+0j), (-4.240177206703681+0j), (-4.601891725098598+0j), (-4.484826127732107+0j), (-4.2101939399741015+0j), (-4.113921140874808+0j), (-4.336751308290578+0j), (-4.816998139626928+0j), (-4.998779305190108+0j), (-4.830801939266741+0j), (-4.5706084643057725+0j), (-4.61546487247617+0j), (-5.046295161886151+0j), (-5.531537515393889+0j), (-5.638914872728743+0j), (-5.364870385761621+0j), (-5.47154416080327+0j), (-5.841534489233436+0j), (-6.459356701746133+0j), (-6.835560766470516+0j), (-6.742040919043957+0j), (-6.7199729955536895+0j), (-6.885885244287152+0j), (-7.466859304414325+0j), (-7.819316708023987+0j), (-7.924707835775775+0j), (-7.7893378588292626+0j), (-7.87842528871809+0j), (-8.429431124253911+0j), (-8.828276538362328+0j), (-9.220246570700555+0j), (-8.98951323316566+0j), (-8.707185008326043+0j), (-8.872239443314363+0j), (-9.285617703814598+0j), (-9.640079128304821+0j), (-9.530136989639349+0j), (-9.105856558419658+0j), (-9.097155162803952+0j), (-9.59390923548207+0j), (-9.961418875942826+0j), (-10.16982956830249+0j), (-9.717795909025233+0j), (-9.210447283607268+0j), (-9.272219367301673+0j), (-9.656502571613263+0j), (-9.918978814681461+0j), (-9.550599767676648+0j), (-8.960900778529693+0j), (-8.829234202177958+0j), (-9.259408606707805+0j), (-9.631379916109093+0j), (-9.810655100969992+0j), (-9.380340501259655+0j), (-8.928382830341913+0j), (-8.895906866001983+0j), (-9.094853243040927+0j), (-9.510718740051818+0j), (-9.211373974437052+0j), (-8.626789404028896+0j), (-8.241150497071967+0j), (-8.433686394161672+0j), (-8.85985145850511+0j), (-9.078792479003866+0j), (-8.942120098869406+0j), (-8.430483546554568+0j), (-8.257982218718913+0j), (-8.538244955356456+0j), (-9.029221434883539+0j), (-9.084542111459854+0j), (-8.649937655978302+0j), (-8.10391620381625+0j), (-8.322812471946815+0j), (-8.853654388605891+0j), (-9.464054474542925+0j), (-9.570535889162525+0j), (-9.19305642908371+0j), (-8.985758599250012+0j), (-9.166648775070463+0j), (-9.815850457573362+0j), (-10.161408361605906+0j), (-9.880926319428314+0j), (-9.105395223340874+0j), (-9.016560023132087+0j), (-9.336909708560796+0j), (-9.962059869085408+0j), (-10.382944350753046+0j), (-10.044155386242688+0j), (-9.799968217938511+0j), (-9.82364651810499+0j), (-10.229940990302826+0j), (-10.753864947570545+0j), (-10.70323792095811+0j), (-9.978232551627674+0j), (-9.595732432601272+0j), (-9.707422859009348+0j), (-10.26818096599378+0j), (-10.613476612126318+0j), (-10.350011943648209+0j), (-9.91977156992894+0j), (-9.498170166402998+0j), (-9.61796354408438+0j), (-9.86545635552724+0j), (-9.914089709569856+0j), (-9.251286300967909+0j), (-8.478892238815696+0j), (-8.207382777176136+0j), (-8.326918711367965+0j), (-8.558576047723946+0j), (-8.312030567723008+0j), (-7.853603858214297+0j), (-7.437495992487903+0j), (-7.412669464030071+0j), (-7.446662078080401+0j), (-7.365090403854171+0j), (-6.959405949696242+0j), (-6.4657167236772795+0j), (-6.270332279995442+0j), (-6.28101173710011+0j), (-6.276375117162797+0j), (-6.096959107440742+0j), (-5.8227341251170035+0j), (-5.569397644729534+0j), (-5.560216400937707+0j), (-5.546791104836686+0j), (-5.613913171793464+0j), (-5.456001765926656+0j), (-5.102855941186551+0j), (-4.888160478569111+0j), (-4.821435128716146+0j), (-4.901660686067782+0j), (-4.775052679132246+0j), (-4.617146025902423+0j), (-4.469917056540497+0j), (-4.476601191543747+0j), (-4.64447717727836+0j), (-4.667886392469617+0j), (-4.571174762174431+0j), (-4.4480897678765725+0j), (-4.402688416733031+0j), (-4.524691305255706+0j), (-4.573573828528814+0j), (-4.486367195623245+0j), (-4.334033298257357+0j), (-4.079307799442498+0j), (-4.234353311598056+0j), (-4.414365021655265+0j), (-4.625869441308589+0j), (-4.827689018521909+0j), (-4.8963398032001635+0j), (-4.914136523837404+0j), (-5.036207137130907+0j), (-5.220614615055213+0j), (-5.3882173203219335+0j), (-5.388715148828661+0j), (-5.212032631589726+0j), (-5.371109241964129+0j), (-5.528240856090209+0j), (-5.758573028258516+0j), (-5.9688113382232775+0j), (-5.922978484478652+0j), (-5.9743872271035965+0j), (-6.115421939152393+0j), (-6.283818241515143+0j), (-6.537380425629264+0j), (-6.496437092146216+0j), (-6.2857622960982384+0j), (-6.258851405926026+0j), (-6.2916913039051146+0j), (-6.628072817020221+0j), (-6.950639232364977+0j), (-7.013881290401533+0j), (-6.886749478188684+0j), (-6.92639498883964+0j), (-7.135966926221481+0j), (-7.4477137123773405+0j), (-7.6293126594340315+0j), (-7.405131520204213+0j), (-7.1754616343236055+0j), (-7.111121048030553+0j), (-7.325024769168956+0j)])
Sample5_Log_S22 = np.array([(-4.600562174004866+0j), (-4.135768137301145+0j), (-3.7305622722506793+0j), (-3.641066565755567+0j), (-3.8273736824755886+0j), (-4.087595908539726+0j), (-3.806469616982047+0j), (-3.456448115901576+0j), (-3.1894777054392076+0j), (-3.2994798132559033+0j), (-3.6633693182568234+0j), (-3.82944324248014+0j), (-3.609078054843713+0j), (-3.1040710914539593+0j), (-3.0210994069649284+0j), (-3.234455153170002+0j), (-3.616981039416207+0j), (-3.6847990737625853+0j), (-3.29245236247856+0j), (-3.15146337838954+0j), (-3.2866827136588523+0j), (-3.6838429004456206+0j), (-4.032402542328526+0j), (-3.9329945187040503+0j), (-3.695692945294132+0j), (-3.6550979278728613+0j), (-3.9069902911033716+0j), (-4.365588636657364+0j), (-4.524484022577611+0j), (-4.384979030146613+0j), (-4.198334339324067+0j), (-4.271656543475275+0j), (-4.693579165100896+0j), (-5.180633463732084+0j), (-5.300362407371967+0j), (-5.011355521498553+0j), (-5.063271696993866+0j), (-5.343824736744952+0j), (-5.8923507666098915+0j), (-6.244903584174502+0j), (-6.1403765380789+0j), (-6.067359055598619+0j), (-6.143595142212286+0j), (-6.664303200415293+0j), (-7.001266777195758+0j), (-7.176271339483175+0j), (-6.992999552775768+0j), (-6.930347537356415+0j), (-7.321197021260111+0j), (-7.677550004684256+0j), (-8.057187602687733+0j), (-7.902617903155437+0j), (-7.532224979526516+0j), (-7.567332520842772+0j), (-7.94487105291818+0j), (-8.359048073257005+0j), (-8.440624720485566+0j), (-8.035386124462834+0j), (-7.875594948707068+0j), (-8.231000271842609+0j), (-8.572783500776197+0j), (-8.860510504818162+0j), (-8.499574414727148+0j), (-7.940423247697894+0j), (-7.943035951751936+0j), (-8.366381583638795+0j), (-8.744809450690965+0j), (-8.578412622510417+0j), (-8.0373698019025+0j), (-7.894377790586966+0j), (-8.32551241308413+0j), (-8.619728546984756+0j), (-8.868216111459372+0j), (-8.533583237923448+0j), (-8.096394557237995+0j), (-8.109405257242987+0j), (-8.423185666613154+0j), (-9.035100012130465+0j), (-8.891137494746404+0j), (-8.422351451027406+0j), (-8.148780074912615+0j), (-8.504624230611347+0j), (-9.114403497230551+0j), (-9.482683856451784+0j), (-9.403508167147756+0j), (-8.920292311555807+0j), (-8.851338142750986+0j), (-9.317199246518662+0j), (-10.051159274847247+0j), (-10.264658208207248+0j), (-9.86785167372343+0j), (-9.37982974732009+0j), (-9.74768232001829+0j), (-10.493099149518548+0j), (-11.315604666723393+0j), (-11.426530543189804+0j), (-10.92441516271413+0j), (-10.657049058068306+0j), (-10.904788857481893+0j), (-11.77136100683082+0j), (-12.27429266460097+0j), (-11.930407162965171+0j), (-11.01004559768837+0j), (-10.871469726723465+0j), (-11.262555456136825+0j), (-12.022328998153505+0j), (-12.356025674313084+0j), (-11.718475541028731+0j), (-11.168703078612275+0j), (-10.98838801064553+0j), (-11.32837414049341+0j), (-11.792993758232376+0j), (-11.582863126431382+0j), (-10.610439714799593+0j), (-10.07396356975718+0j), (-10.099654939869094+0j), (-10.565480198803105+0j), (-10.729229103571452+0j), (-10.223654342022302+0j), (-9.599686102212148+0j), (-9.020867586905942+0j), (-9.01084087342025+0j), (-9.118892032335458+0j), (-9.015600813787794+0j), (-8.284663764502795+0j), (-7.530118948346809+0j), (-7.262765569983337+0j), (-7.353061930871498+0j), (-7.467602881450731+0j), (-7.112958967633793+0j), (-6.633312406414625+0j), (-6.216663468442186+0j), (-6.177703375809492+0j), (-6.17982901156068+0j), (-6.022409721614428+0j), (-5.6564598455273805+0j), (-5.27427319611931+0j), (-5.155836150353414+0j), (-5.129445092676827+0j), (-5.060804685275308+0j), (-4.8625786941413+0j), (-4.612858144955175+0j), (-4.381752650672787+0j), (-4.364471635924073+0j), (-4.321341040423397+0j), (-4.3509225868649795+0j), (-4.220636752158038+0j), (-3.9311801305515286+0j), (-3.8014815506635964+0j), (-3.7984873192783657+0j), (-3.8756486012887503+0j), (-3.786190200478428+0j), (-3.6839684730374196+0j), (-3.60505045298849+0j), (-3.6873466421017698+0j), (-3.8081952567387445+0j), (-3.802597951750839+0j), (-3.7145274870225267+0j), (-3.599567771195745+0j), (-3.6206024661584246+0j), (-3.7769834785528373+0j), (-3.859028348113251+0j), (-3.8147001086047294+0j), (-3.7007572108361213+0j), (-3.4951980942045147+0j), (-3.6818020516079453+0j), (-3.851030685099568+0j), (-4.030615501903042+0j), (-4.177243635728396+0j), (-4.204209085170082+0j), (-4.213977275026947+0j), (-4.319128573372775+0j), (-4.488493822516451+0j), (-4.6553417709454035+0j), (-4.668624900983833+0j), (-4.529449575714314+0j), (-4.681963197797908+0j), (-4.810677835529489+0j), (-5.006876253402698+0j), (-5.166701110143181+0j), (-5.090408942475811+0j), (-5.108802741794757+0j), (-5.190118461845499+0j), (-5.31236779417463+0j), (-5.519343605116039+0j), (-5.503636519892817+0j), (-5.345102351835676+0j), (-5.342203462410861+0j), (-5.369518221214734+0j), (-5.6676809588452+0j), (-5.9236827363897095+0j), (-5.9446722085793+0j), (-5.808392114697952+0j), (-5.796545242660912+0j), (-5.9309504703848726+0j), (-6.16786863174074+0j), (-6.297862242882154+0j), (-6.194600009154975+0j), (-6.031883968392975+0j), (-6.000268111883926+0j), (-6.202192844597447+0j)])
x = linspace(8, 12, 201)
plt.plot(x, Sample1_Log_S22, 'r', label = 'sample 1')
plt.plot(x, Sample2_Log_S22, 'g', label = 'sample 2')
plt.plot(x, Sample3_Log_S22, 'b', label = 'sample 3')
plt.plot(x, Sample4_Log_S22, 'grey', label = 'sample 4')
plt.plot(x, Sample5_Log_S22, 'black', label = 'sample 5')
plt.legend(loc='center left', bbox_to_anchor=(1, 0.5))
plt.title('S22 Parameter for Control, 90 Degree Build, 100% Fill Density')
plt.xlabel('Frequency (GHz)')
plt.ylabel('Log Magnitude (dB)')
plt.show()